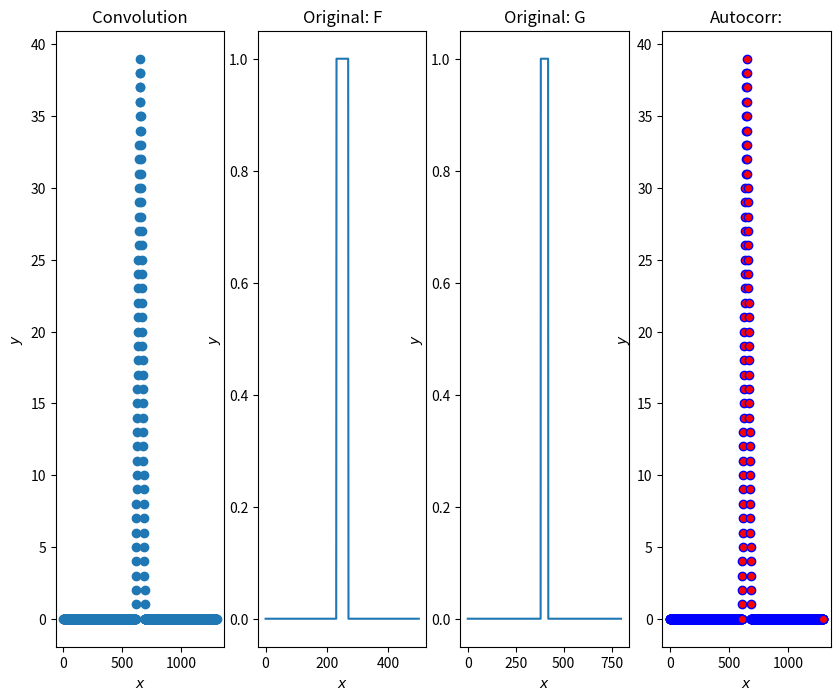
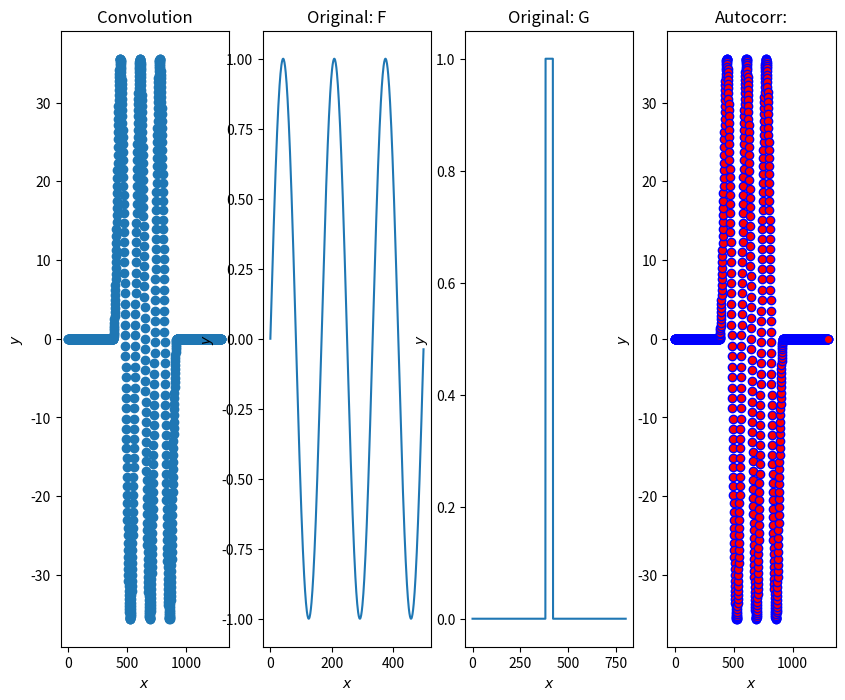
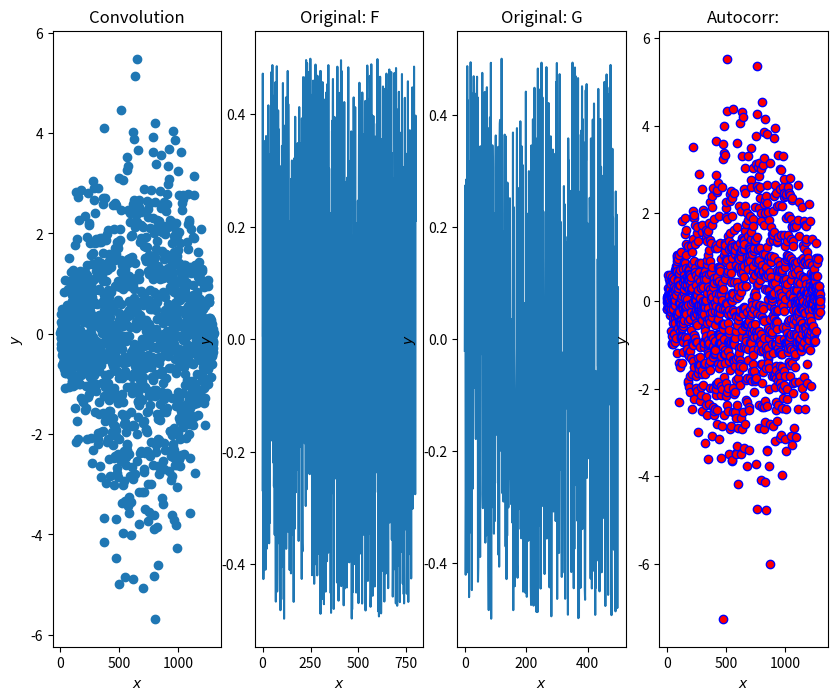

The script that saved these images, in order:
import math
import matplotlib.pyplot as plt
import numpy as np
from cmath import exp, pi
import scipy as sig
import random
# фильтр Баттер-Вотта

def convolution(F, G):
    lenA = len(F); lenB = len(G)
    res = [0 for i in range(lenA + lenB - 1)]
    for m in range(lenA):
        for n in range(lenB):
            res[m+n] += F[m] * G[n]
    return res


def fast_conv(F,G):
    m = len(F) + len(G) - 1
    f = sig.fft(F,n=m)
    g = sig.fft(G,n=m)
    return sig.ifft([f * g])


def autocorrelation(A, B):
    return convolution(np.conj(A), B[::-1])


def create_graphic(discrete_f, discrete_g):
    f_wave = autocorrelation(discrete_f, discrete_g)
    d_wave = convolution(discrete_f, discrete_g)
    scale = [x for x in range(len(discrete_f) + len(discrete_g) - 1)]
    fig, (ax1, ax2, ax3, ax4) = plt.subplots(nrows=1, ncols=4, figsize=(10, 8))
    ax1.scatter(scale, d_wave)
    ax1.set_title('Convolution')
    ax1.set_xlabel('$x$')
    ax1.set_ylabel('$y$')

    ax2.plot(scale[0:len(discrete_f)], discrete_f)
    ax2.set_title('Original: F')
    ax2.set_xlabel('$x$')
    ax2.set_ylabel('$y$')

    ax3.plot(scale[0:len(discrete_g)], discrete_g)
    ax3.set_title('Original: G')
    ax3.set_xlabel('$x$')
    ax3.set_ylabel('$y$')

    ax4.scatter(scale[:len(f_wave)], f_wave  , marker='o', c='r', edgecolor='b')
    ax4.set_title('Autocorr:')
    ax4.set_xlabel('$x$')
    ax4.set_ylabel('$y$')
    plt.show()


if __name__ == "__main__":
    N = 500
    M = 800
    discrete_f = [(N // 2 + 20 > x > N // 2 - 20 if 10 else 0) for x in range(N)]
    discrete_g = [(M // 2 + 20 > x > M // 2 - 20 if 10 else 0) for x in range(M)]

    create_graphic(discrete_f, discrete_g)

    discrete_f = [math.sin(6 * math.pi/N*x) for x in range(N)]
    create_graphic(discrete_f, discrete_g)
    
    discrete_g = [random.uniform(-0.5,0.5) for x in range(N)]
    discrete_f = [random.uniform(-0.5,0.5) for x in range(M)]
    create_graphic(discrete_f, discrete_g)

